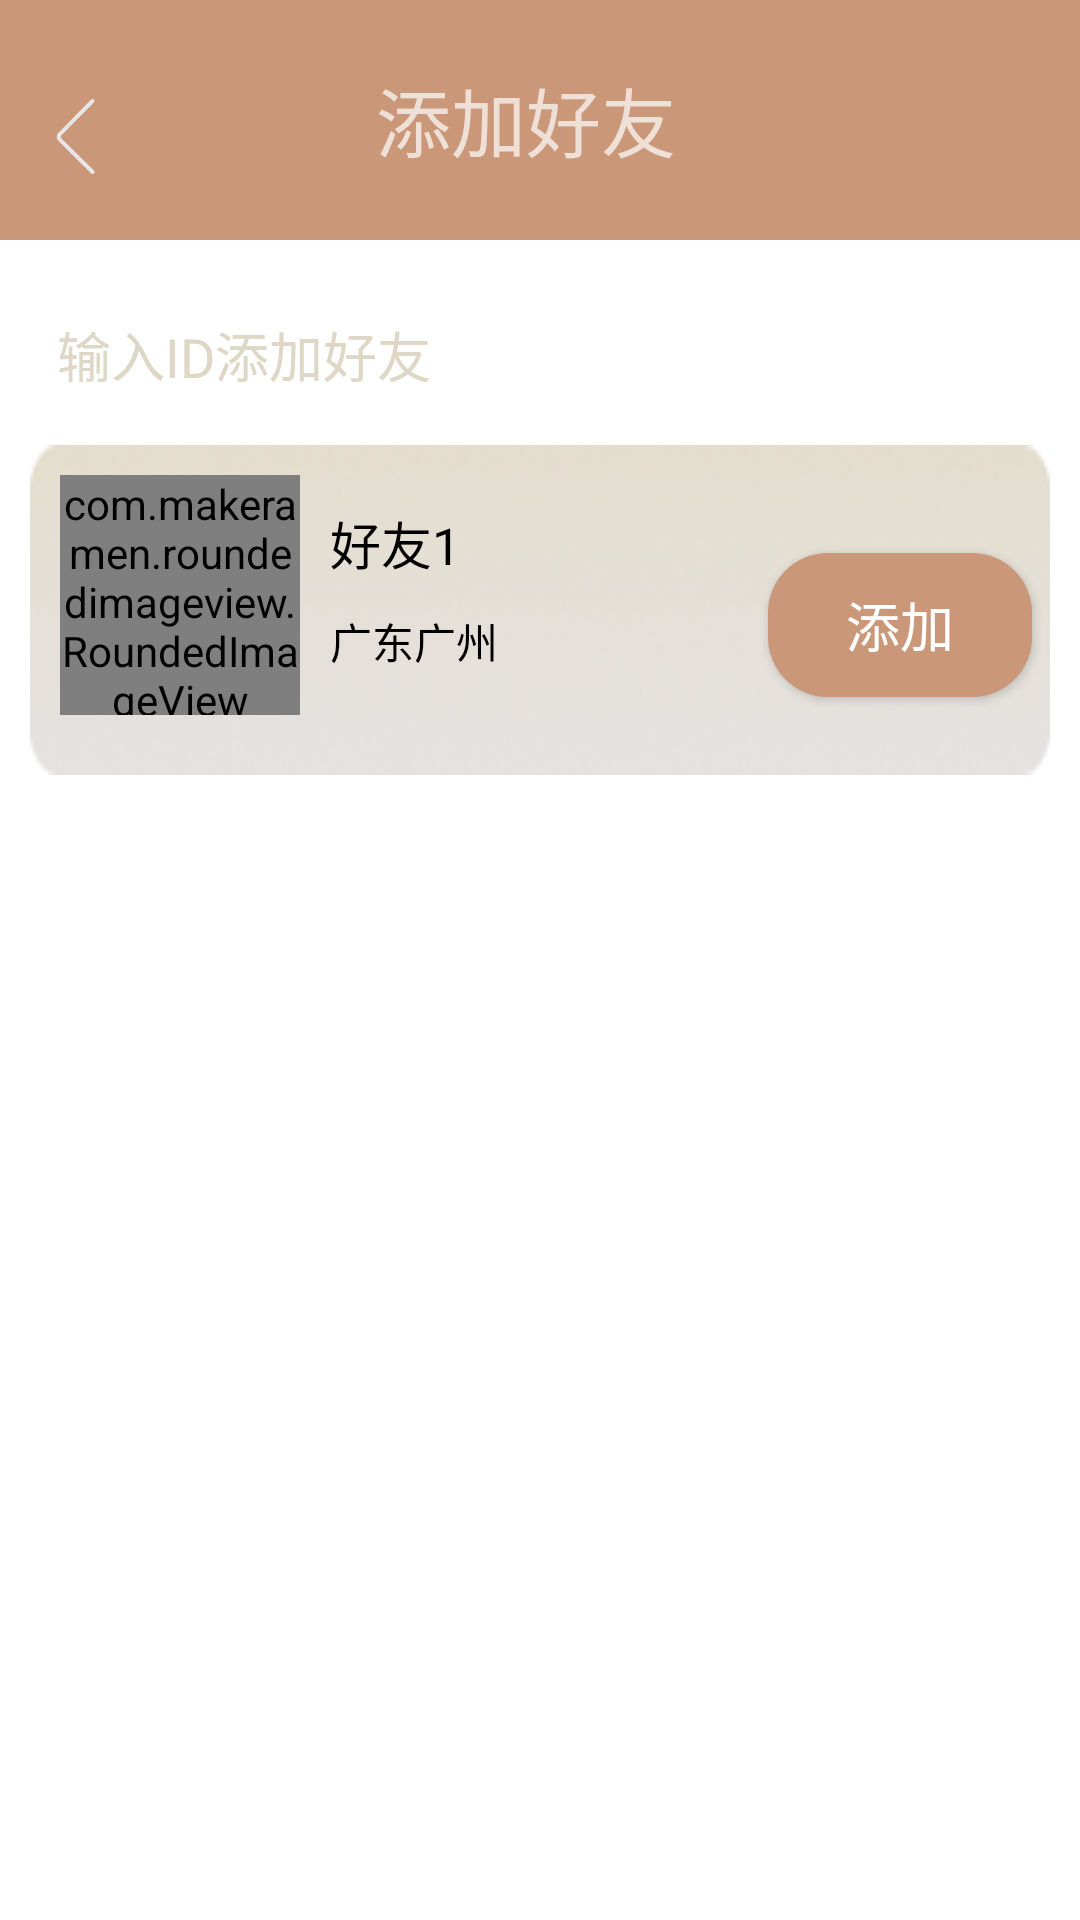

Layout XML and referenced resources for this Android screen:
<!-- AndroidManifest.xml: application theme Theme.AppCompat.NoActionBar -->
<!-- res/layout/activity_addfriend.xml -->
<?xml version="1.0" encoding="utf-8"?>
<LinearLayout xmlns:android="http://schemas.android.com/apk/res/android"
    xmlns:app="http://schemas.android.com/apk/res-auto"
    xmlns:tools="http://schemas.android.com/tools"
    android:layout_width="match_parent"
    android:layout_height="match_parent"
    android:orientation="vertical"
    android:background="@color/white"
    tools:context=".Friend_View">

    <LinearLayout
        android:weightSum="12"
        android:layout_width="match_parent"
        android:layout_height="80dp"
        android:orientation="horizontal"
        android:background="@color/main">
        
        <LinearLayout
            android:layout_width="wrap_content"
            android:layout_height="wrap_content"
            android:layout_gravity="center"
            android:paddingLeft="13dp"
            android:paddingRight="20dp"
            android:paddingTop="11dp">
            <ImageButton
                android:id="@+id/friadd_back_button"
                android:layout_gravity="center_vertical"
                android:layout_width="25sp"
                android:layout_height="25sp"
                android:background="@drawable/back_grey"/>
        </LinearLayout>
        <LinearLayout
            android:gravity="center"
            android:layout_weight="8"
            android:paddingBottom="8dp"
            android:layout_width="wrap_content"
            android:layout_height="wrap_content"
            android:layout_gravity="center"
            android:orientation="horizontal"
            android:paddingTop="8dp">
            <TextView
                android:layout_width="wrap_content"
                android:layout_height="wrap_content"
                android:textSize="25sp"
                android:text="添加好友"/>

        </LinearLayout>
        <LinearLayout
            android:gravity="right"
            android:layout_weight="2"
            android:layout_width="wrap_content"
            android:layout_height="wrap_content">
        </LinearLayout>
    </LinearLayout>

    <LinearLayout
        android:layout_marginTop="15dp"
        android:weightSum="13"
        android:orientation="horizontal"
        android:layout_width="match_parent"
        android:layout_height="wrap_content">
        <LinearLayout
            android:paddingLeft="15dp"
            android:paddingRight="5dp"
            android:layout_width="wrap_content"
            android:layout_height="match_parent"
            android:layout_weight="12">
            <EditText
                android:id="@+id/friendview_id_edt"
                android:layout_width="match_parent"
                android:layout_height="match_parent"
                android:textColor="#454545"
                android:textColorHint="@color/gray"
                android:hint="输入ID添加好友"/>
        </LinearLayout>
        <LinearLayout
            android:layout_width="wrap_content"
            android:layout_height="match_parent"
            android:layout_weight="1">
            <ImageButton
                android:id="@+id/friendview_find_btn"
                android:layout_width="40dp"
                android:layout_height="40dp"
                android:background="@drawable/search"
                />
        </LinearLayout>

    </LinearLayout>

    <LinearLayout
        android:layout_margin="10dp"
        android:orientation="horizontal"
        android:paddingTop="10dp"
        android:layout_width="match_parent"
        android:layout_height="wrap_content"
        android:background="@drawable/friend_bar">
        <LinearLayout
            android:layout_width="wrap_content"
            android:layout_height="wrap_content">
            <com.makeramen.roundedimageview.RoundedImageView
                android:layout_marginLeft="10dp"
                android:layout_marginBottom="20dp"
                android:layout_width="80dp"
                android:layout_height="80dp"
                android:src="@drawable/woman"
                app:riv_oval="true"/>
            <LinearLayout
                android:padding="10dp"
                android:layout_width="wrap_content"
                android:orientation="vertical"
                android:layout_height="wrap_content">
                <TextView
                    android:id="@+id/addfri_name_tv"
                    android:textSize="17sp"
                    android:layout_width="wrap_content"
                    android:layout_height="wrap_content"
                    android:layout_marginBottom="10dp"
                    android:text="好友1"
                    android:textColor="@color/black"/>
                <TextView
                    android:layout_width="wrap_content"
                    android:layout_height="wrap_content"
                    android:maxLines="1"
                    android:textSize="14sp"
                    android:text="广东广州"
                    android:textColor="@color/black"/>
            </LinearLayout>

        </LinearLayout>
        <Button
            android:id="@+id/addfri_add_btn"
            android:layout_width="wrap_content"
            android:layout_height="wrap_content"
            android:background="@drawable/button_settings"
            android:layout_gravity="center"
            android:layout_marginLeft="80dp"
            android:text="添加"
            android:textSize="18dp"/>
    </LinearLayout>
</LinearLayout>
<!-- resources referenced by this layout -->
<resources>
  <color name="black">#FF000000</color>
  <color name="gray">#ded7c5</color>
  <color name="main">#ca9778</color>
  <color name="white">#FFFFFFFF</color>
  <!-- drawable back_grey: png bitmap (drawable-xxhdpi, 5474 bytes) -->
  <!-- drawable button_settings (drawable) -->
  <?xml version="1.0" encoding="utf-8"?>
  <shape xmlns:android="http://schemas.android.com/apk/res/android"
      android:shape="rectangle">
      
      <solid android:color="@color/main"/>
      
      <corners android:radius="20dp"/>
      
  </shape>
  <!-- drawable friend_bar: png bitmap (drawable-xxhdpi, 16673 bytes) -->
  <!-- drawable search: png bitmap (drawable-v24, 1049 bytes) -->
</resources>
